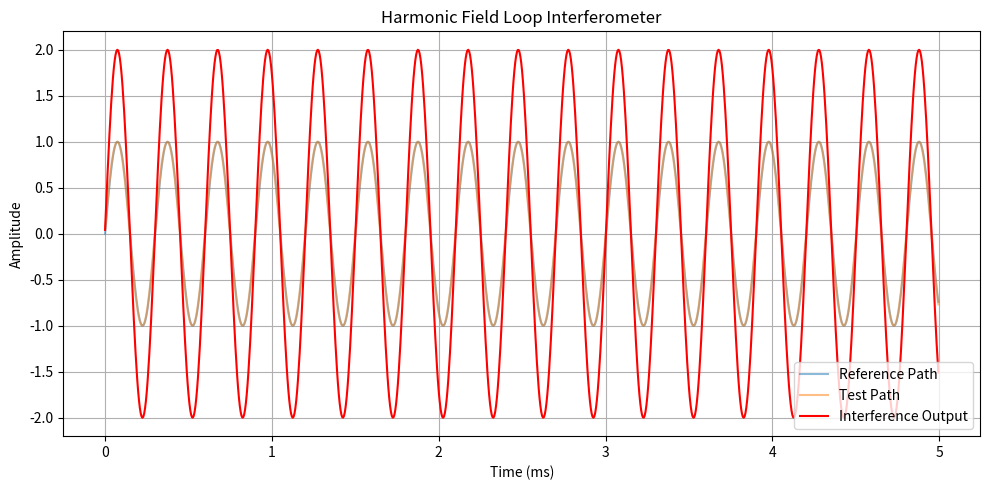

Reproduce this figure in Python.
# field_loop_interferometer.py  
# Harmonic phase-loop interferometer — IX-AntiGrav-Forge  
# Author: Bryce Wooster 
# License: Open-source, non-military use only

"""
Detects micro-changes in field coherence by passing harmonic
loops through physical or field-based paths and analyzing
phase distortion upon recombination.

Principle: Phase-loop interferometry (Michelson-style logic)

Used for:
- Scanning for harmonic field warping
- Real-time detection of space curvature or density echo
- Field lens calibration feedback

Compatible with:
- EM beam loops
- Acoustic phased loops
- Harmonic lithography alignment correction
"""

import numpy as np
import matplotlib.pyplot as plt

# ------------------------------
# CONFIGURATION
# ------------------------------

BASE_FREQ = 3330
DELAY_DIFF = 0.000002  # 2 µs path difference
DURATION = 0.005
SAMPLE_RATE = 192000

def generate_loop_wave(freq, delay_offset, duration, sample_rate):
    t = np.linspace(0, duration, int(sample_rate * duration), endpoint=False)
    ref_wave = np.sin(2 * np.pi * freq * t)
    test_wave = np.sin(2 * np.pi * freq * (t + delay_offset))
    return t, ref_wave, test_wave

def analyze_interference(ref, test):
    return ref + test  # superposition (interference output)

# ------------------------------
# VISUALIZATION
# ------------------------------

def plot_interference(t, ref, test, output):
    plt.figure(figsize=(10, 5))
    plt.plot(t * 1000, ref, label="Reference Path", alpha=0.5)
    plt.plot(t * 1000, test, label="Test Path", alpha=0.5)
    plt.plot(t * 1000, output, label="Interference Output", color="red")
    plt.title("Harmonic Field Loop Interferometer")
    plt.xlabel("Time (ms)")
    plt.ylabel("Amplitude")
    plt.grid(True)
    plt.legend()
    plt.tight_layout()
    plt.show()

# ------------------------------
# MAIN EXECUTION
# ------------------------------

if __name__ == "__main__":
    t, ref, test = generate_loop_wave(BASE_FREQ, DELAY_DIFF, DURATION, SAMPLE_RATE)
    interference = analyze_interference(ref, test)
    plot_interference(t, ref, test, interference)
